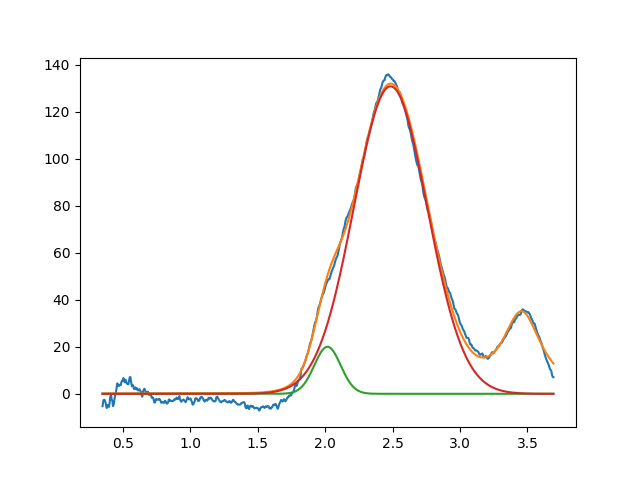

The data file committed next to this chart (first rows):
2.017470008592305852e+00, 2.000000000000000355e+01, 2.299997744165749036e-01, 9.999999999999998890e-01
2.484916509586214683e+00, 1.307997892010853036e+02, 6.405673948608719970e-01, 9.999999999999998890e-01
3.456643878989999141e+00, 3.491948813197869583e+01, 3.612512839574142376e-01, 2.008269721413140429e-22
